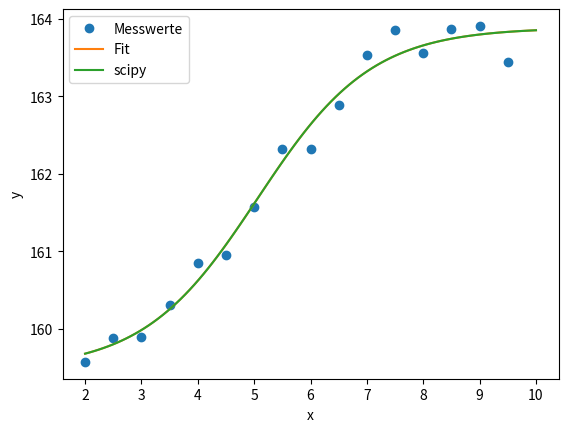

Write the Python code that produced this figure.
# -*- coding: utf-8 -*-
"""
Created on Thu Apr  1 16:40:56 2021

Höhere Mathematik 2, Serie 7, Aufgabe 2, Daten

@author: knaa
"""

import numpy as np
import sympy as sp
import matplotlib.pyplot as plt
import scipy.optimize as opt

x=np.array([2. , 2.5, 3. , 3.5, 4. , 4.5, 5. , 5.5, 6. , 6.5, 7. , 7.5, 8. ,
       8.5, 9. , 9.5])

y=np.array([159.57209984, 159.8851819 , 159.89378952, 160.30305273,
       160.84630757, 160.94703969, 161.56961845, 162.31468058,
       162.32140561, 162.88880047, 163.53234609, 163.85817086,
       163.55339958, 163.86393263, 163.90535931, 163.44385491])

p = sp.symbols('p0 p1 p2 p3')


def f(x, p):
    """fit function"""
    return (p[0] + p[1] * 10 ** (p[2] + p[3] * x)) / (1 + 10 ** (p[2] + p[3] * x))


lam_0 = np.array([100, 120, 3, -1], dtype=np.float64)
tol = 1e-5

g = sp.Matrix([y[k] - f(x[k], p) for k in range(len(x))])
Dg = g.jacobian(p)
g = sp.lambdify([p], g, 'numpy')
Dg = sp.lambdify([p], Dg, 'numpy')


# Fitten mit gedämpftem Gauss-Newton Verfahren
def gauss_newton_d(g, Dg, lam0, tol, max_iter, pmax, damping):
    k = 0
    lam = np.copy(lam0)
    increment = tol + 1
    err_func = np.linalg.norm(g(lam)) ** 2

    while increment > tol and k < max_iter:
        [Q, R] = np.linalg.qr(Dg(lam))
        delta = np.linalg.solve(R, -Q.T @ g(lam)).flatten()

        p = 0
        while damping and p < pmax:
            print('Dämpfung: ', p)
            err_func_cur = np.linalg.norm(g(lam)) ** 2
            err_func_next = np.linalg.norm(g(lam + delta / 2 ** p)) ** 2
            if err_func_next < err_func_cur:
                break
            p += 1

        # Update des Vektors Lambda
        lam = lam + delta / 2 ** p
        err_func = np.linalg.norm(g(lam)) ** 2
        increment = np.linalg.norm(delta)
        k = k + 1
        print('Iteration: ', k)
        print('lambda = ', lam)
        print('Inkrement = ', increment)
        print('Fehlerfunktional =', err_func)
    return (lam, k)


max_iter = 30
pmax = 5
damping = 1
[lam_with, n] = gauss_newton_d(g, Dg, lam_0, tol, max_iter, pmax, damping)

# Plotten der Daten und der Fitfunktion
x_plot = np.linspace(2, 10, 100)
plt.plot(x, y, 'o', label='Messwerte')
plt.plot(x_plot, f(x_plot, lam_with), label='Fit')

# Minimum des Fehlerfunktionals
def err_func(lam):
    return np.linalg.norm(g(lam)) ** 2


lam_opt = opt.fmin(err_func, lam_0)

# Plotten der scipy Ergebnisse
plt.plot(x_plot, f(x_plot, lam_opt), label='scipy')
plt.xlabel('x')
plt.ylabel('y')
plt.legend()
plt.show()
